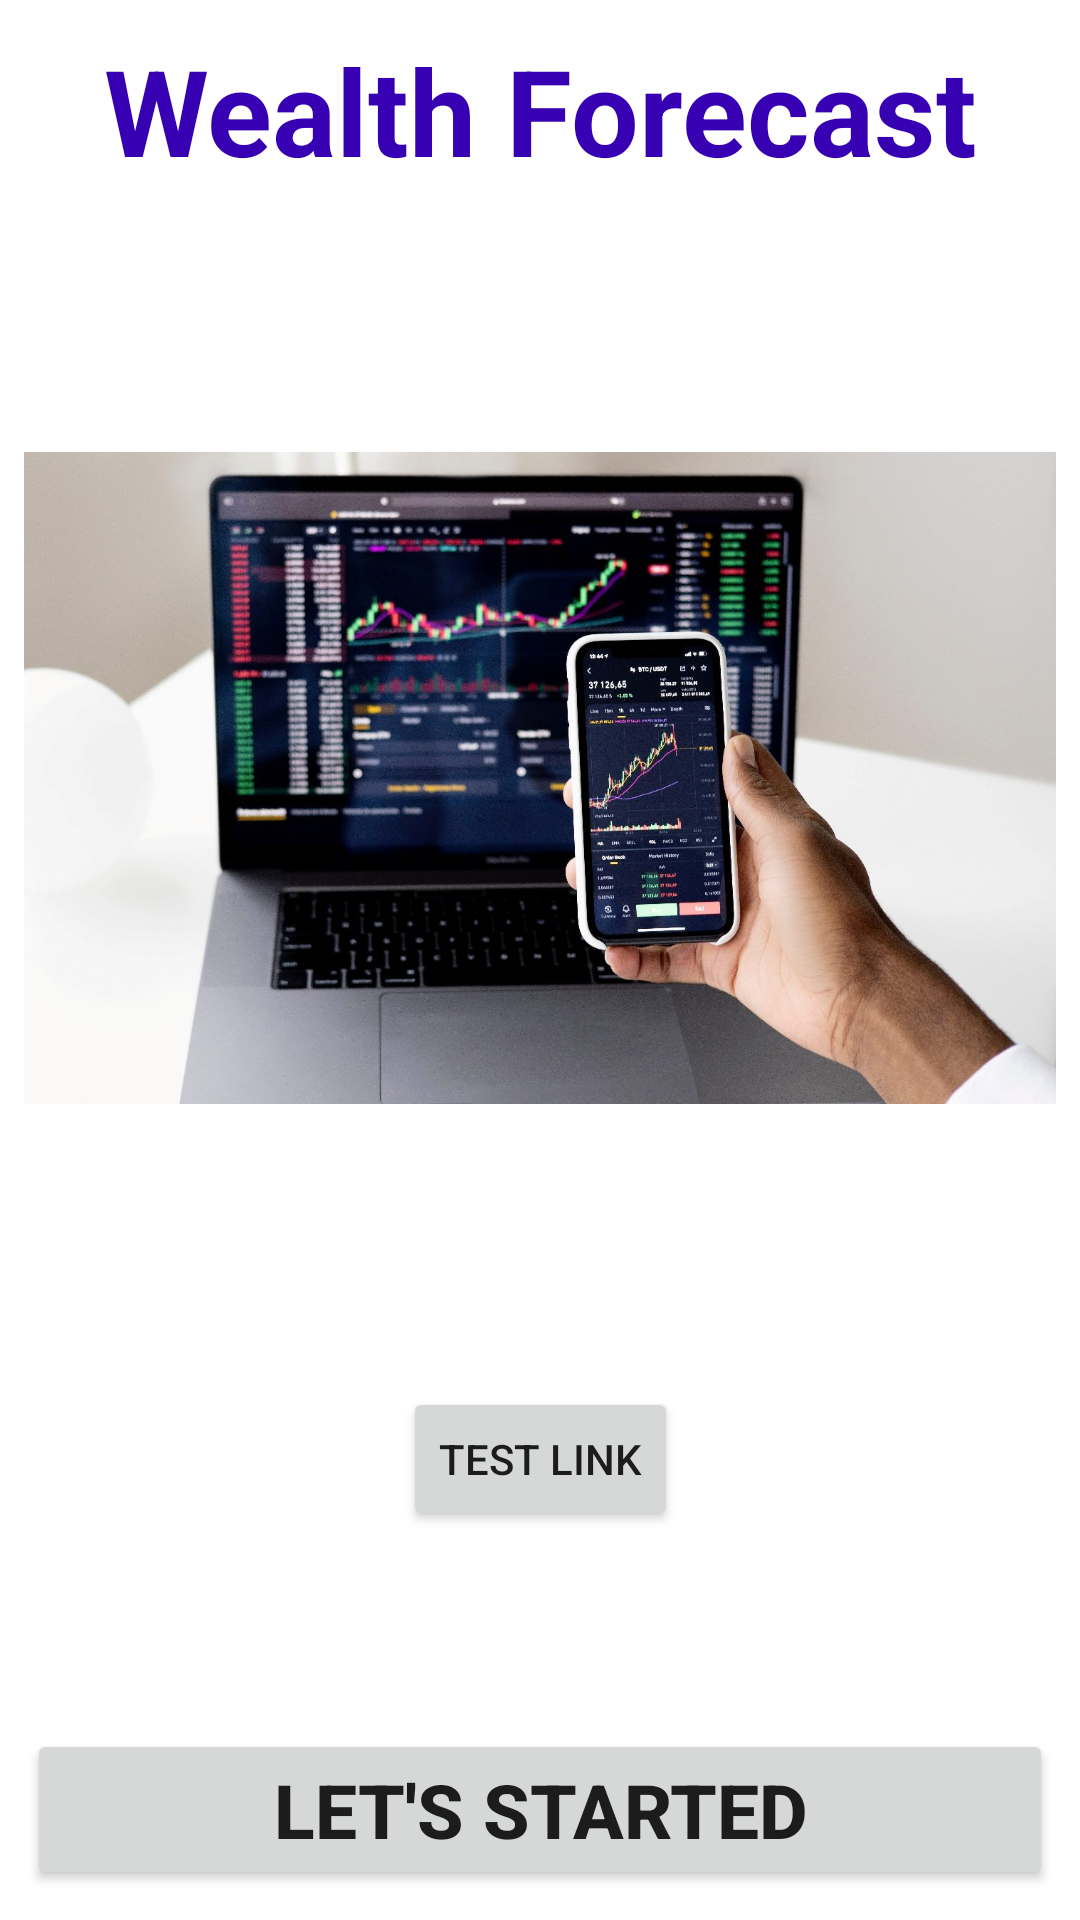

Produce the Android XML layout that renders to this screen, including the resource entries it uses.
<!-- AndroidManifest.xml: application theme Theme.OmApp -->
<!-- res/layout/activity_main.xml -->
<?xml version="1.0" encoding="utf-8"?>
<androidx.constraintlayout.widget.ConstraintLayout xmlns:android="http://schemas.android.com/apk/res/android"
    xmlns:app="http://schemas.android.com/apk/res-auto"
    xmlns:tools="http://schemas.android.com/tools"
    android:layout_width="match_parent"
    android:layout_height="match_parent"
    tools:context=".MainActivity">

    <TextView
        android:id="@+id/textView"
        android:layout_width="0dp"
        android:layout_height="wrap_content"
        android:layout_marginStart="9dp"
        android:layout_marginTop="10dp"
        android:layout_marginEnd="9dp"
        android:layout_marginBottom="20dp"
        android:text="Wealth Forecast"
        android:textAlignment="center"
        android:textColor="@color/purple_700"
        android:textSize="40sp"
        android:textStyle="bold"
        app:layout_constraintBottom_toTopOf="@+id/imageView"
        app:layout_constraintEnd_toEndOf="parent"
        app:layout_constraintStart_toStartOf="parent"
        app:layout_constraintTop_toTopOf="parent" />

    <Button
        android:id="@+id/button"
        android:layout_width="0dp"
        android:layout_height="wrap_content"
        android:layout_marginStart="9dp"
        android:layout_marginEnd="9dp"
        android:layout_marginBottom="10dp"
        android:onClick="clickFunction"
        android:text="Let's Started"
        android:textSize="25sp"
        android:textStyle="bold"
        app:layout_constraintBottom_toBottomOf="parent"
        app:layout_constraintEnd_toEndOf="parent"
        app:layout_constraintStart_toStartOf="parent"
        app:layout_constraintTop_toBottomOf="@+id/button2" />

    <ImageView
        android:id="@+id/imageView"
        android:layout_width="0dp"
        android:layout_height="0dp"
        android:layout_marginStart="8dp"
        android:layout_marginEnd="8dp"
        android:layout_marginBottom="27dp"
        app:layout_constraintBottom_toTopOf="@+id/button2"
        app:layout_constraintEnd_toEndOf="parent"
        app:layout_constraintStart_toStartOf="parent"
        app:layout_constraintTop_toBottomOf="@+id/textView"
        app:srcCompat="@drawable/forcast" />

    <Button
        android:id="@+id/button2"
        android:layout_width="wrap_content"
        android:layout_height="wrap_content"
        android:layout_marginBottom="66dp"
        android:onClick="linkFunction"
        android:text="test link"
        app:layout_constraintBottom_toTopOf="@+id/button"
        app:layout_constraintEnd_toEndOf="parent"
        app:layout_constraintStart_toStartOf="parent"
        app:layout_constraintTop_toBottomOf="@+id/imageView" />
</androidx.constraintlayout.widget.ConstraintLayout>
<!-- resources referenced by this layout -->
<resources>
  <!-- drawable forcast: jpg bitmap (drawable-v24, 187801 bytes) -->
  <style name="Theme.OmApp" parent="Theme.MaterialComponents.DayNight.DarkActionBar">
          
          <item name="colorPrimary">@color/purple_500</item>
          <item name="colorPrimaryVariant">@color/purple_700</item>
          <item name="colorOnPrimary">@color/white</item>
          
          <item name="colorSecondary">@color/teal_200</item>
          <item name="colorSecondaryVariant">@color/teal_700</item>
          <item name="colorOnSecondary">@color/black</item>
          
          <item name="android:statusBarColor" tools:targetApi="l">?attr/colorPrimaryVariant</item>
          
      </style>
  <!-- not gathered from this repository: default colours our renderer supplied (Android Studio template values) -->
  <color name="purple_500">#FF6200EE</color>
  <color name="purple_700">#FF3700B3</color>
  <color name="teal_200">#FF03DAC5</color>
  <color name="teal_700">#FF018786</color>
  <color name="black">#FF000000</color>
  <color name="white">#FFFFFFFF</color>
</resources>
